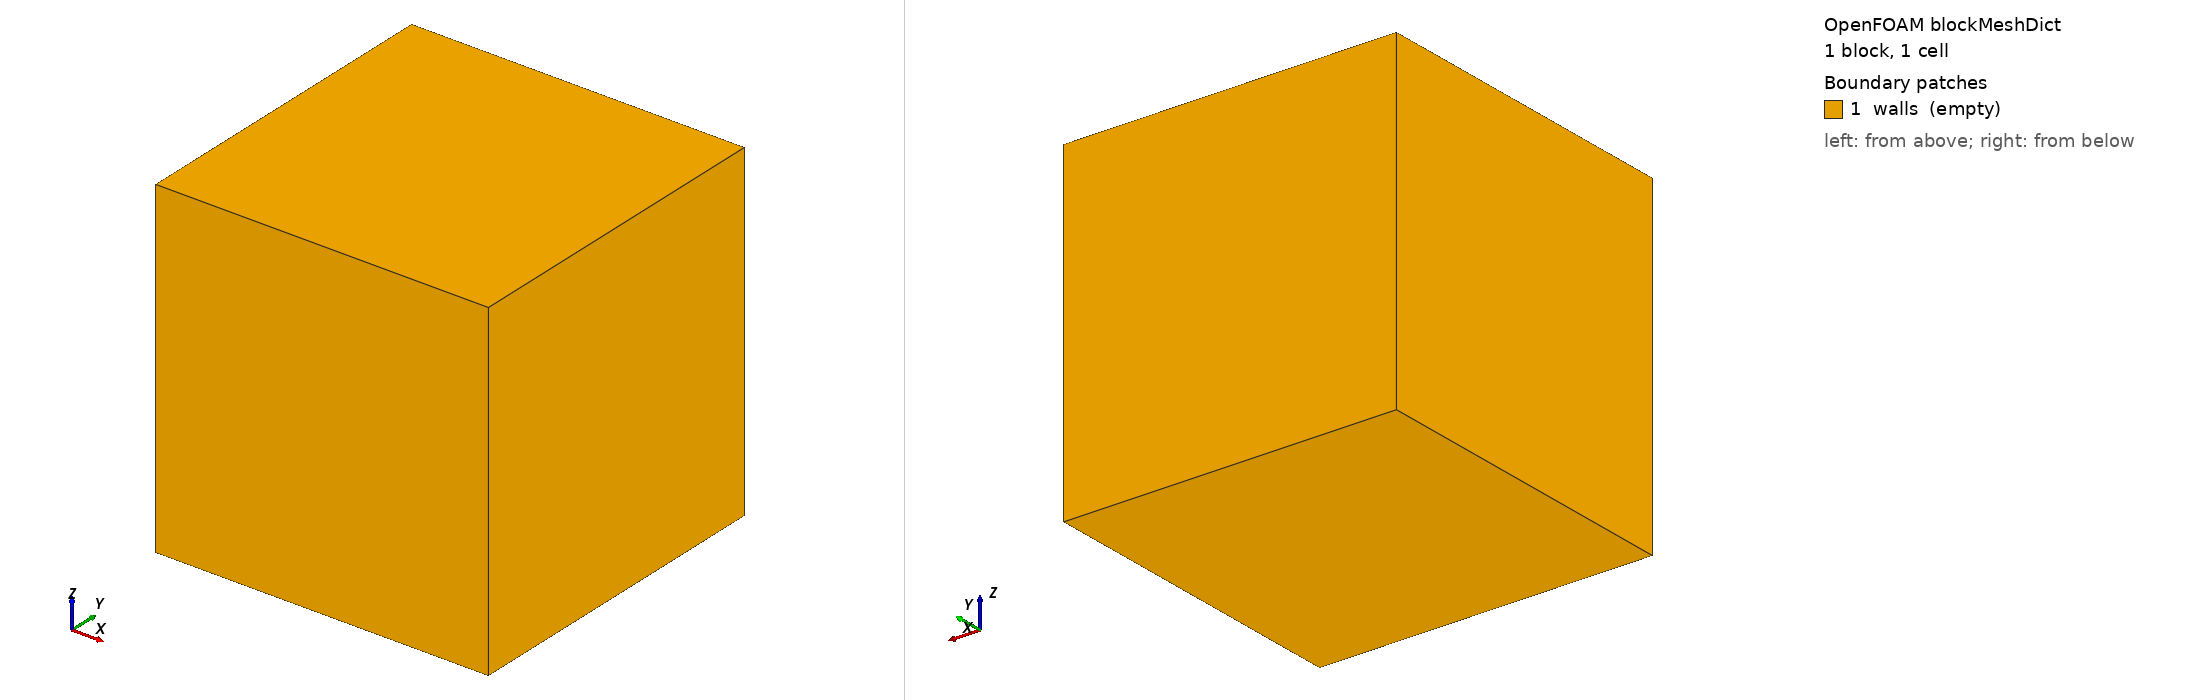

OpenFOAM case: the mesh blockMesh builds from blockMeshDict, 1 block(s), 1 cells. Boundary patches (legend numbers): 1 walls (empty). Left view from above one corner, right view from below the opposite corner. Boundary conditions: 5 field file(s) under 0/; 0 of 1 drawn patches have an entry in a shipped field file.

=== system/blockMeshDict ===
/*--------------------------------*- C++ -*----------------------------------*\
| =========                 |                                                 |
| \\      /  F ield         | OpenFOAM: The Open Source CFD Toolbox           |
|  \\    /   O peration     | Version:  v2412                                 |
|   \\  /    A nd           | Website:  www.openfoam.com                      |
|    \\/     M anipulation  |                                                 |
\*---------------------------------------------------------------------------*/
FoamFile
{
    version     2.0;
    format      ascii;
    class       dictionary;
    object      blockMeshDict;
}
// * * * * * * * * * * * * * * * * * * * * * * * * * * * * * * * * * * * * * //

scale 1;

vertices        
(
    (0 0 0)
    (1 0 0)
    (1 1 0)
    (0 1 0)
    (0 0 1)
    (1 0 1)
    (1 1 1)
    (0 1 1)
);

blocks          
(
    hex (0 1 2 3 4 5 6 7) (1 1 1) simpleGrading (1 1 1)
);

edges           
(
);

patches         
(
    empty walls 
    (
        (2 6 5 1)
        (0 4 7 3)
        (1 5 4 0)
        (3 7 6 2)
        (0 3 2 1)
        (4 5 6 7)
    )
);

mergePatchPairs 
(
);


// ************************************************************************* //


=== system/controlDict ===
/*--------------------------------*- C++ -*----------------------------------*\
  =========                 |
  \\      /  F ield         | OpenFOAM: The Open Source CFD Toolbox
   \\    /   O peration     | Website:  https://openfoam.org
    \\  /    A nd           | Version:  dev
     \\/     M anipulation  |
\*---------------------------------------------------------------------------*/
FoamFile
{
    version     2.0;
    format      ascii;
    class       dictionary;
    location    "system";
    object      controlDict;
}
// * * * * * * * * * * * * * * * * * * * * * * * * * * * * * * * * * * * * * //

application     pbeFoam;

startFrom       startTime;

startTime       0;

stopAt          endTime;

endTime         2000;

deltaT          1;

maxDeltaT       1;

adjustTimeStep  off;        // Currently not available

writeControl    runTime;

writeInterval   200;

purgeWrite      0;

writeFormat     binary;     // Use binary to avoid corruption of moments

writeCompression off;

timeFormat      general;

timePrecision   6;

runTimeModifiable yes;

suppressSolverInfo yes;

maxCo           0.5;

maxDeltaT       0.1;

functions
{
    probes
    {
        // Where to load it from
        libs            (libsampling);

        type            probes;

        // Name of the directory for probe data
        name            probes;

        // Write at same frequency as fields
        writeControl   timeStep;
        writeInterval  1;

        // Fields to be probed
        fields
        (
            moment.0.populationBalance
            moment.1.populationBalance
            moment.2.populationBalance
            moment.3.populationBalance
            moment.4.populationBalance
            moment.5.populationBalance
            C
            T
        );

        probeLocations
        (
            ( 0.5 0.5 0.5 )
        );
    }
}

libs
(
    "libcrystalGrowthModels.so"
);

// ************************************************************************* //
